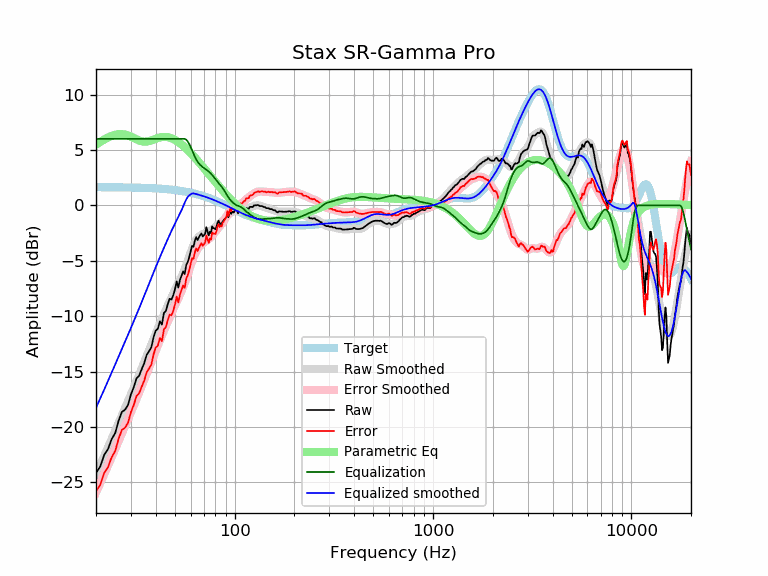

Data behind this chart, as committed beside it:
frequency, raw, error, smoothed, error_smoothed, equalization, parametric_eq, equalized_raw, equalized_smoothed, target
20, -24.16, -25.80, -24.28, -25.92, 6.00, 5.47, -18.16, -18.28, 1.64
21, -23.58, -25.22, -23.44, -25.08, 6.00, 5.72, -17.58, -17.44, 1.64
22, -22.52, -24.16, -22.63, -24.26, 6.00, 5.94, -16.52, -16.63, 1.64
23, -21.99, -23.63, -21.84, -23.48, 6.00, 6.13, -15.99, -15.84, 1.63
24, -21.09, -22.72, -21.08, -22.72, 6.00, 6.27, -15.09, -15.08, 1.63
25, -20.55, -22.18, -20.36, -21.98, 6.00, 6.37, -14.55, -14.36, 1.63
26, -19.44, -21.07, -19.65, -21.28, 6.00, 6.42, -13.44, -13.65, 1.62
27, -18.65, -20.27, -18.97, -20.60, 6.00, 6.43, -12.65, -12.97, 1.62
28, -18.45, -20.07, -18.32, -19.94, 6.00, 6.39, -12.45, -12.32, 1.62
29, -18.02, -19.64, -17.68, -19.30, 6.00, 6.31, -12.02, -11.68, 1.61
30, -17.06, -18.67, -17.07, -18.67, 6.00, 6.20, -11.06, -11.07, 1.61
31, -16.41, -18.02, -16.46, -18.07, 6.00, 6.08, -10.41, -10.46, 1.60
32, -15.62, -17.22, -15.87, -17.47, 6.00, 5.95, -9.62, -9.87, 1.60
33, -15.37, -16.96, -15.29, -16.88, 6.00, 5.85, -9.37, -9.29, 1.59
34, -14.78, -16.37, -14.73, -16.31, 6.00, 5.78, -8.78, -8.73, 1.58
35, -14.24, -15.82, -14.17, -15.74, 6.00, 5.75, -8.24, -8.17, 1.58
36, -13.50, -15.07, -13.62, -15.19, 6.00, 5.76, -7.50, -7.62, 1.57
37, -13.17, -14.73, -13.09, -14.65, 6.00, 5.80, -7.17, -7.09, 1.56
38, -12.82, -14.37, -12.57, -14.12, 6.00, 5.86, -6.82, -6.57, 1.55
39, -11.91, -13.45, -12.07, -13.61, 6.00, 5.94, -5.91, -6.07, 1.54
40, -11.31, -12.84, -11.58, -13.11, 6.00, 6.01, -5.31, -5.58, 1.53
41, -11.14, -12.66, -11.12, -12.64, 6.00, 6.08, -5.14, -5.12, 1.52
42, -10.47, -11.98, -10.68, -12.18, 6.00, 6.13, -4.47, -4.68, 1.51
43, -10.76, -12.26, -10.25, -11.74, 6.00, 6.16, -4.76, -4.25, 1.49
44, -9.70, -11.18, -9.83, -11.31, 6.00, 6.18, -3.70, -3.83, 1.48
45, -9.53, -11.00, -9.43, -10.90, 6.00, 6.17, -3.53, -3.43, 1.46
46, -8.92, -10.37, -9.05, -10.50, 6.00, 6.15, -2.92, -3.05, 1.45
47, -8.43, -9.87, -8.67, -10.11, 6.00, 6.11, -2.43, -2.67, 1.43
48, -8.51, -9.93, -8.32, -9.73, 6.00, 6.05, -2.51, -2.32, 1.42
49, -8.13, -9.53, -7.98, -9.37, 6.00, 5.99, -2.13, -1.98, 1.40
50, -7.59, -8.97, -7.65, -9.03, 6.00, 5.91, -1.59, -1.65, 1.38
51, -6.86, -8.22, -7.34, -8.70, 6.00, 5.81, -0.86, -1.34, 1.36
52, -7.42, -8.76, -7.04, -8.38, 6.00, 5.71, -1.42, -1.04, 1.34
53, -6.72, -8.04, -6.74, -8.06, 6.00, 5.61, -0.72, -0.74, 1.32
54, -6.33, -7.63, -6.43, -7.73, 6.00, 5.49, -0.33, -0.43, 1.29
55, -5.96, -7.23, -6.11, -7.38, 6.00, 5.37, 0.04, -0.11, 1.27
56, -6.20, -7.45, -5.76, -7.01, 6.00, 5.25, -0.20, 0.24, 1.25
57, -5.39, -6.61, -5.40, -6.62, 5.93, 5.12, 0.53, 0.53, 1.22
58, -5.11, -6.31, -5.02, -6.21, 5.77, 4.99, 0.66, 0.75, 1.19
59, -4.68, -5.85, -4.63, -5.80, 5.53, 4.86, 0.85, 0.90, 1.17
60, -4.16, -5.30, -4.26, -5.40, 5.26, 4.72, 1.10, 1.00, 1.14
61, -3.65, -4.76, -3.91, -5.02, 4.97, 4.58, 1.32, 1.06, 1.11
62, -3.74, -4.82, -3.60, -4.68, 4.68, 4.45, 0.94, 1.08, 1.08
63, -3.19, -4.24, -3.34, -4.39, 4.39, 4.31, 1.19, 1.05, 1.05
64, -2.87, -3.89, -3.12, -4.14, 4.14, 4.17, 1.27, 1.02, 1.02
65, -3.13, -4.12, -2.96, -3.94, 3.94, 4.03, 0.81, 0.99, 0.99
66, -2.90, -3.86, -2.83, -3.78, 3.78, 3.90, 0.88, 0.95, 0.95
67, -2.68, -3.60, -2.73, -3.65, 3.65, 3.76, 0.97, 0.92, 0.92
68, -2.54, -3.43, -2.66, -3.54, 3.54, 3.62, 1.00, 0.88, 0.88
69, -2.80, -3.65, -2.60, -3.45, 3.45, 3.49, 0.64, 0.85, 0.85
70, -2.70, -3.52, -2.55, -3.36, 3.36, 3.35, 0.66, 0.81, 0.81
71, -2.55, -3.33, -2.51, -3.28, 3.28, 3.22, 0.73, 0.78, 0.78
72, -1.97, -2.71, -2.47, -3.21, 3.21, 3.09, 1.23, 0.74, 0.74
73, -2.37, -3.07, -2.43, -3.13, 3.13, 2.96, 0.76, 0.70, 0.70
74, -2.72, -3.39, -2.38, -3.05, 3.05, 2.83, 0.32, 0.66, 0.66
75, -2.37, -3.00, -2.33, -2.96, 2.96, 2.70, 0.58, 0.62, 0.62
76, -2.51, -3.10, -2.27, -2.86, 2.86, 2.58, 0.34, 0.59, 0.59
77, -1.90, -2.45, -2.20, -2.74, 2.74, 2.45, 0.84, 0.55, 0.55
78, -2.04, -2.55, -2.12, -2.62, 2.62, 2.33, 0.58, 0.51, 0.51
79, -2.08, -2.55, -2.03, -2.49, 2.49, 2.21, 0.41, 0.47, 0.47
... 553 more rows
